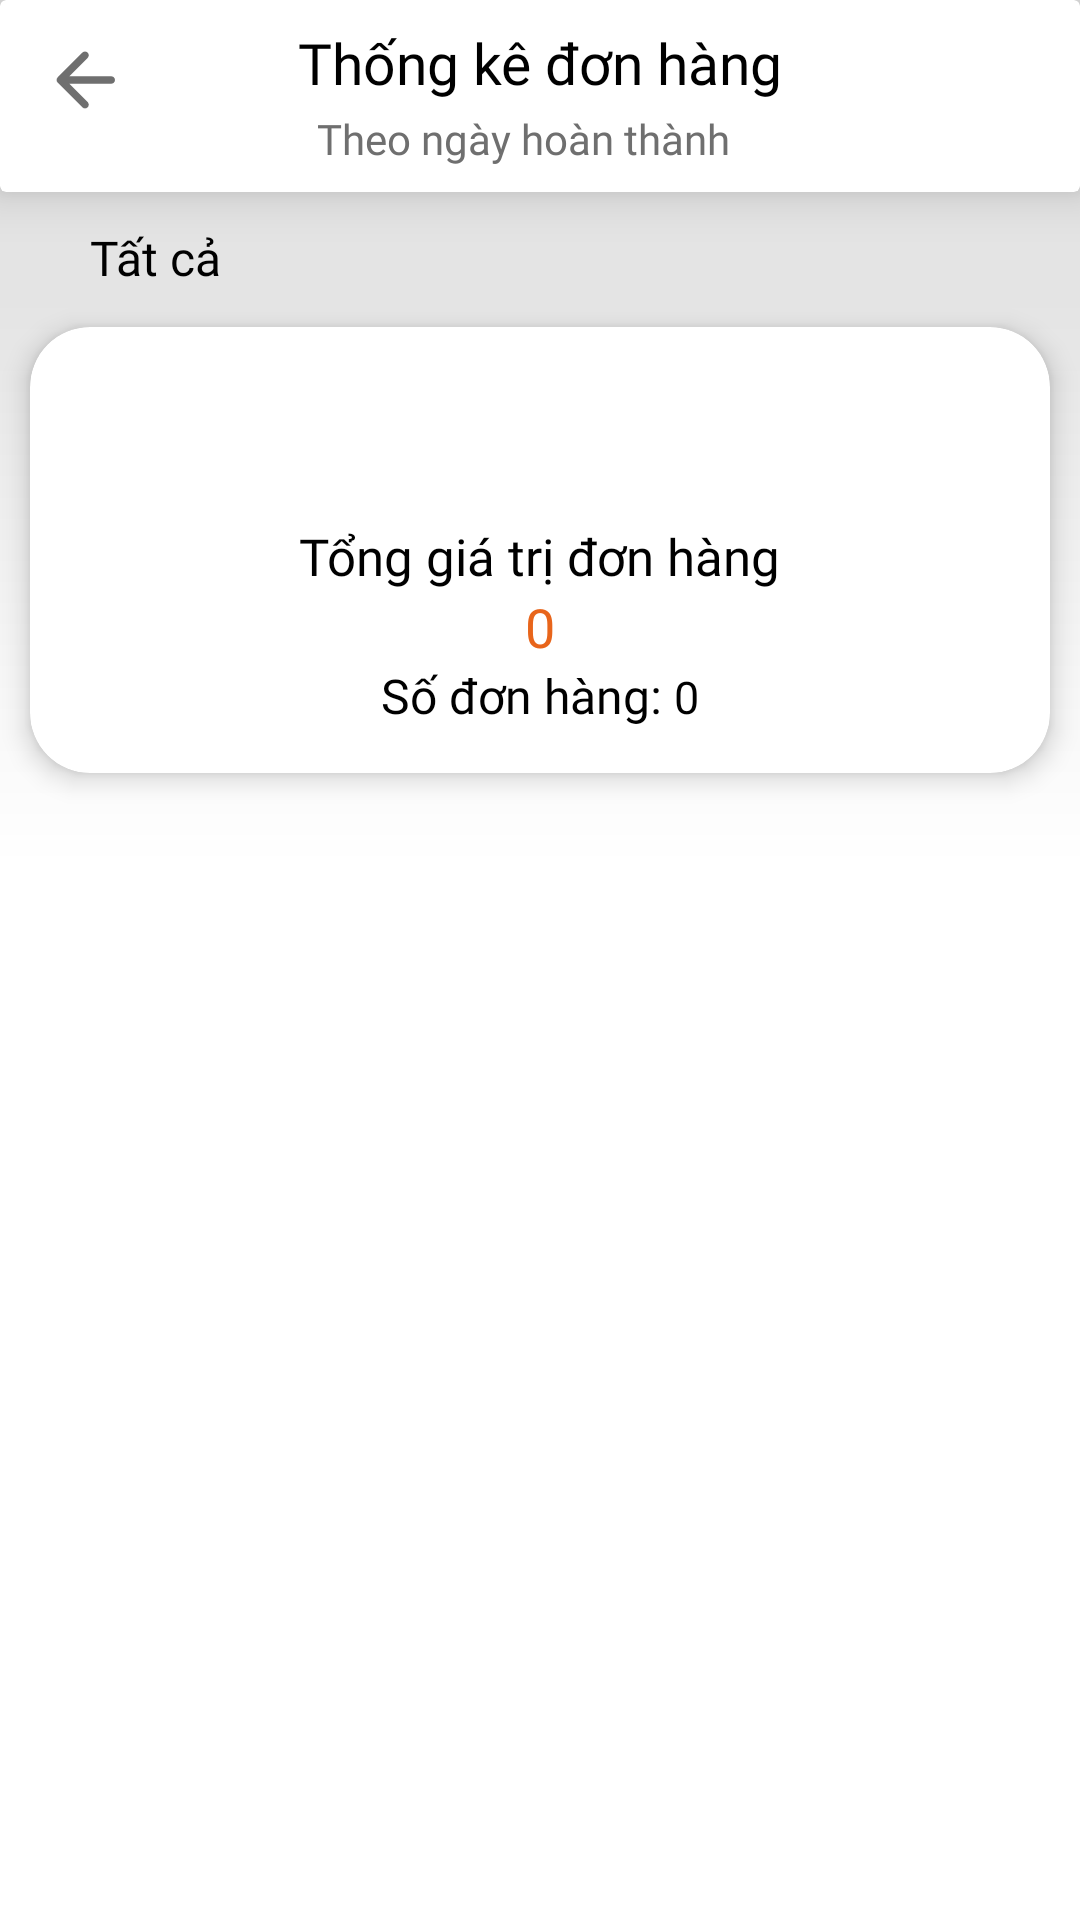

Here is an Android app screen rendered from its layout file. Give the layout XML and the strings, colors and styles it references.
<!-- AndroidManifest.xml: application theme Theme.DuAn1_mananger -->
<!-- res/layout/fragment_oder_statistics.xml -->
<?xml version="1.0" encoding="utf-8"?>
<androidx.constraintlayout.widget.ConstraintLayout xmlns:android="http://schemas.android.com/apk/res/android"
    xmlns:tools="http://schemas.android.com/tools"
    android:layout_width="match_parent"
    android:layout_height="match_parent"
    xmlns:app="http://schemas.android.com/apk/res-auto"
    android:background="@color/grey_40">
    <LinearLayout
        android:layout_width="match_parent"
        android:layout_height="match_parent"
        android:orientation="vertical">
        <androidx.cardview.widget.CardView
            android:id="@+id/cardView"
            android:layout_width="match_parent"
            android:layout_height="wrap_content"
            app:cardBackgroundColor="@color/white"
            app:cardElevation="@dimen/dimen_10dp"
            app:layout_constraintEnd_toEndOf="parent"
            app:layout_constraintStart_toStartOf="parent"
            app:layout_constraintTop_toTopOf="parent">
            <androidx.constraintlayout.widget.ConstraintLayout
                android:id="@+id/layoutHeader"
                android:layout_width="match_parent"
                android:layout_height="wrap_content"
                android:paddingVertical="@dimen/dimen_8dp">
                <ImageView
                    android:id="@+id/icBack"
                    android:layout_width="@dimen/dimen_30dp"
                    android:layout_height="@dimen/dimen_30dp"
                    android:src="@drawable/ic_arrow_back"
                    app:layout_constraintBottom_toBottomOf="parent"
                    app:layout_constraintEnd_toEndOf="parent"
                    app:layout_constraintHorizontal_bias="0.04"
                    app:layout_constraintStart_toStartOf="parent"
                    app:layout_constraintTop_toTopOf="parent"
                    app:layout_constraintVertical_bias="0.2"
                    app:tint="@color/grey_100" />

                <TextView
                    android:id="@+id/tv1"
                    android:layout_width="wrap_content"
                    android:layout_height="@dimen/dimen_28dp"
                    android:fontFamily="@font/poppins_medium"
                    android:text="Thống kê đơn hàng"
                    android:textColor="@color/black"
                    android:textSize="@dimen/dimen_19dp"
                    app:layout_constraintEnd_toEndOf="parent"
                    app:layout_constraintHorizontal_bias="0.5"
                    app:layout_constraintStart_toStartOf="parent"
                    app:layout_constraintTop_toTopOf="parent"
                    app:layout_constraintVertical_bias="0.5" />
                <TextView
                    android:id="@+id/tvFilterFunction"
                    android:layout_width="wrap_content"
                    android:layout_height="wrap_content"
                    android:fontFamily="@font/poppins_medium"
                    android:text="Theo ngày hoàn thành"
                    android:textColor="@color/grey_100"
                    android:textSize="@dimen/dimen_14dp"
                    app:layout_constraintTop_toBottomOf="@id/tv1"
                    app:layout_constraintBottom_toBottomOf="parent"
                    app:layout_constraintEnd_toEndOf="parent"
                    app:layout_constraintHorizontal_bias="0.475"
                    app:layout_constraintStart_toStartOf="parent"
                    app:layout_constraintVertical_bias="0.5" />

                <ImageView
                    android:id="@+id/ic_filter_function"
                    android:layout_width="@dimen/dimen_20dp"
                    android:layout_height="@dimen/dimen_20dp"
                    android:layout_gravity="bottom"
                    android:scaleType="centerInside"
                    android:rotation="180"
                    android:src="@drawable/ic_arrow_down"
                    app:layout_constraintTop_toBottomOf="@id/tv1"
                    app:layout_constraintHorizontal_bias="0"
                    app:layout_constraintBottom_toBottomOf="parent"
                    app:layout_constraintEnd_toEndOf="parent"
                    app:layout_constraintStart_toEndOf="@+id/tvFilterFunction"
                    app:tint="@color/grey_100" />
            </androidx.constraintlayout.widget.ConstraintLayout>
        </androidx.cardview.widget.CardView>
        <LinearLayout
            android:id="@+id/layoutTime"
            android:layout_width="match_parent"
            android:layout_height="wrap_content"
            android:orientation="horizontal"
            android:gravity="center|left"
            android:paddingStart="@dimen/dimen_20dp"
            android:layout_marginTop="@dimen/dimen_10dp">
            <ImageView
                android:layout_width="wrap_content"
                android:layout_height="wrap_content"
                android:src="@drawable/ic_calendar"
                app:tint="@color/grey_100" />
            <TextView
                android:id="@+id/tvFilterTime"
                android:layout_width="wrap_content"
                android:layout_height="@dimen/dimen_23dp"
                android:text="Tất cả"
                android:layout_marginStart="@dimen/dimen_10dp"
                android:fontFamily="@font/poppins_regular"
                android:textColor="@color/black"
                android:textSize="@dimen/dimen_16dp"/>
            <ImageView
                android:layout_width="@dimen/dimen_25dp"
                android:layout_height="@dimen/dimen_25dp"
                android:scaleType="centerInside"
                android:src="@drawable/ic_arrow_down"
                android:layout_gravity="bottom"
                app:tint="@color/grey_100" />
        </LinearLayout>

        <FrameLayout
            android:layout_width="match_parent"
            android:layout_height="wrap_content"
            android:gravity="center"
            >
            <View
                android:id="@+id/viewHeader"
                android:layout_width="match_parent"
                android:layout_height="@dimen/dimen_190dp"
                android:background="@drawable/custom_view_header_statistical"
                app:layout_constraintEnd_toEndOf="parent"
                app:layout_constraintStart_toStartOf="parent"
                app:layout_constraintTop_toTopOf="parent" />
            <androidx.cardview.widget.CardView
                android:layout_width="match_parent"
                android:layout_height="wrap_content"
                android:layout_marginHorizontal="@dimen/dimen_10dp"
                android:layout_marginVertical="@dimen/dimen_10dp"
                app:cardBackgroundColor="@color/white"
                app:cardCornerRadius="@dimen/dimen_20dp"
                app:cardElevation="@dimen/dimen_5dp">
                <LinearLayout
                    android:layout_width="match_parent"
                    android:layout_height="match_parent"
                    android:orientation="vertical"
                    android:gravity="center"
                    android:paddingVertical="@dimen/dimen_15dp">
                    <ImageView
                        android:layout_width="@dimen/dimen_50dp"
                        android:layout_height="@dimen/dimen_50dp"
                        android:src="@drawable/ic_oder_statistics"
                        />
                    <TextView
                        android:layout_width="wrap_content"
                        android:layout_height="wrap_content"
                        android:text="Tổng giá trị đơn hàng"
                        android:textColor="@color/black"
                        android:fontFamily="@font/poppins_medium"
                        android:textSize="@dimen/dimen_17dp"/>
                    <TextView
                        android:id="@+id/tvTotalOderValue"
                        android:layout_width="wrap_content"
                        android:layout_height="wrap_content"
                        android:text="0"
                        android:textColor="@color/brown_200"
                        android:fontFamily="@font/poppins_medium"
                        android:textSize="@dimen/dimen_18dp"/>
                    <LinearLayout
                        android:layout_width="wrap_content"
                        android:layout_height="wrap_content"
                        android:orientation="horizontal">
                        <TextView
                            android:layout_width="wrap_content"
                            android:layout_height="wrap_content"
                            android:text="Số đơn hàng:"
                            android:textColor="@color/black"
                            android:fontFamily="@font/poppins_medium"
                            android:textSize="@dimen/dimen_16dp"/>
                        <TextView
                            android:id="@+id/tvOrderNumber"
                            android:layout_width="wrap_content"
                            android:layout_height="wrap_content"
                            android:text="0"
                            android:textColor="@color/black"
                            android:layout_marginStart="@dimen/dimen_4dp"
                            android:fontFamily="@font/poppins_medium"
                            android:textSize="@dimen/dimen_15dp"/>
                    </LinearLayout>
                </LinearLayout>
            </androidx.cardview.widget.CardView>
        </FrameLayout>
        <androidx.recyclerview.widget.RecyclerView
            android:id="@+id/recVListOder"
            android:layout_width="match_parent"
            android:layout_height="0dp"
            android:layout_weight="1"
            android:background="@color/white"
            android:paddingHorizontal="@dimen/dimen_5dp"
            app:layoutManager="androidx.recyclerview.widget.LinearLayoutManager"
            android:orientation="vertical"/>
    </LinearLayout>

    <LinearLayout
        android:id="@+id/layoutNotificationNullData"
        android:layout_width="wrap_content"
        android:layout_height="wrap_content"
        android:orientation="vertical"
        android:gravity="center"
        android:visibility="gone"
        app:layout_constraintTop_toTopOf="parent"
        app:layout_constraintStart_toStartOf="parent"
        app:layout_constraintEnd_toEndOf="parent"
        app:layout_constraintBottom_toBottomOf="parent"
        app:layout_constraintHorizontal_bias="0.5"
        app:layout_constraintVertical_bias="0.6">
        <ImageView
            android:layout_width="@dimen/dimen_70dp"
            android:layout_height="@dimen/dimen_70dp"
            android:src="@drawable/ic_monitor"/>
        <TextView
            android:layout_width="wrap_content"
            android:layout_height="wrap_content"
            android:text="Chưa có dữ liệu"
            android:textColor="@color/grey_200"
            android:fontFamily="@font/poppins_medium"
            android:textSize="@dimen/dimen_18dp"/>
    </LinearLayout>


</androidx.constraintlayout.widget.ConstraintLayout>
<!-- resources referenced by this layout -->
<resources>
  <color name="black">#FF000000</color>
  <color name="brown_200">#E8651B</color>
  <color name="grey_100">#6F6F6F</color>
  <color name="grey_200">#444444</color>
  <color name="grey_40">#E4E4E4</color>
  <color name="white">#FFFFFFFF</color>
  <dimen name="dimen_10dp">10dp</dimen>
  <dimen name="dimen_14dp">14dp</dimen>
  <dimen name="dimen_15dp">15dp</dimen>
  <dimen name="dimen_16dp">16dp</dimen>
  <dimen name="dimen_17dp">17dp</dimen>
  <dimen name="dimen_18dp">18dp</dimen>
  <dimen name="dimen_190dp">190dp</dimen>
  <dimen name="dimen_19dp">19dp</dimen>
  <dimen name="dimen_20dp">20dp</dimen>
  <dimen name="dimen_23dp">23dp</dimen>
  <dimen name="dimen_25dp">25dp</dimen>
  <dimen name="dimen_28dp">28dp</dimen>
  <dimen name="dimen_30dp">30dp</dimen>
  <dimen name="dimen_4dp">4dp</dimen>
  <dimen name="dimen_50dp">50dp</dimen>
  <dimen name="dimen_5dp">5dp</dimen>
  <dimen name="dimen_70dp">70dp</dimen>
  <dimen name="dimen_8dp">8dp</dimen>
  <!-- drawable custom_view_header_statistical (drawable) -->
  <?xml version="1.0" encoding="utf-8"?>
  <shape xmlns:android="http://schemas.android.com/apk/res/android"
      android:shape="rectangle">
  
      <gradient
          android:angle="-90"
          android:startColor="@color/grey_40"
          android:endColor="@color/white"/>
  
  </shape>
  <!-- drawable ic_arrow_back (drawable) -->
  <vector android:autoMirrored="true" android:height="24dp"
     android:viewportHeight="24"
      android:viewportWidth="24" android:width="24dp" xmlns:android="http://schemas.android.com/apk/res/android">
      <path android:fillColor="@color/brown_500" android:pathData="M19,11H7.83l4.88,-4.88c0.39,-0.39 0.39,-1.03 0,-1.42 -0.39,-0.39 -1.02,-0.39 -1.41,0l-6.59,6.59c-0.39,0.39 -0.39,1.02 0,1.41l6.59,6.59c0.39,0.39 1.02,0.39 1.41,0 0.39,-0.39 0.39,-1.02 0,-1.41L7.83,13H19c0.55,0 1,-0.45 1,-1s-0.45,-1 -1,-1z"/>
  </vector>
  <!-- drawable ic_monitor: png bitmap (drawable, 24502 bytes) -->
  <style name="Theme.DuAn1_mananger" parent="Theme.Design.Light.NoActionBar">
          
          <item name="colorPrimary">@color/purple_500</item>
          <item name="colorPrimaryVariant">@color/purple_700</item>
          <item name="colorOnPrimary">@color/white</item>
          
          <item name="colorSecondary">@color/teal_200</item>
          <item name="colorSecondaryVariant">@color/teal_700</item>
          <item name="colorOnSecondary">@color/black</item>
          
          <item name="android:statusBarColor">@color/black</item>
  
          
      </style>
  <color name="brown_500">#8C3F0A</color>
  <color name="purple_500">#FF6200EE</color>
  <color name="purple_700">#FF3700B3</color>
  <color name="teal_200">#FF03DAC5</color>
  <color name="teal_700">#FF018786</color>
</resources>
